Photos from the image-classification dataset "car-view-cls" in the GitHub repository zakuangyong/yolov11-view-cls-train. Its 8 classes are: back, back left side 45 degrees, back right side 45 degrees, front, front left side 45 degrees, front right side 45 degrees, left side, right side.

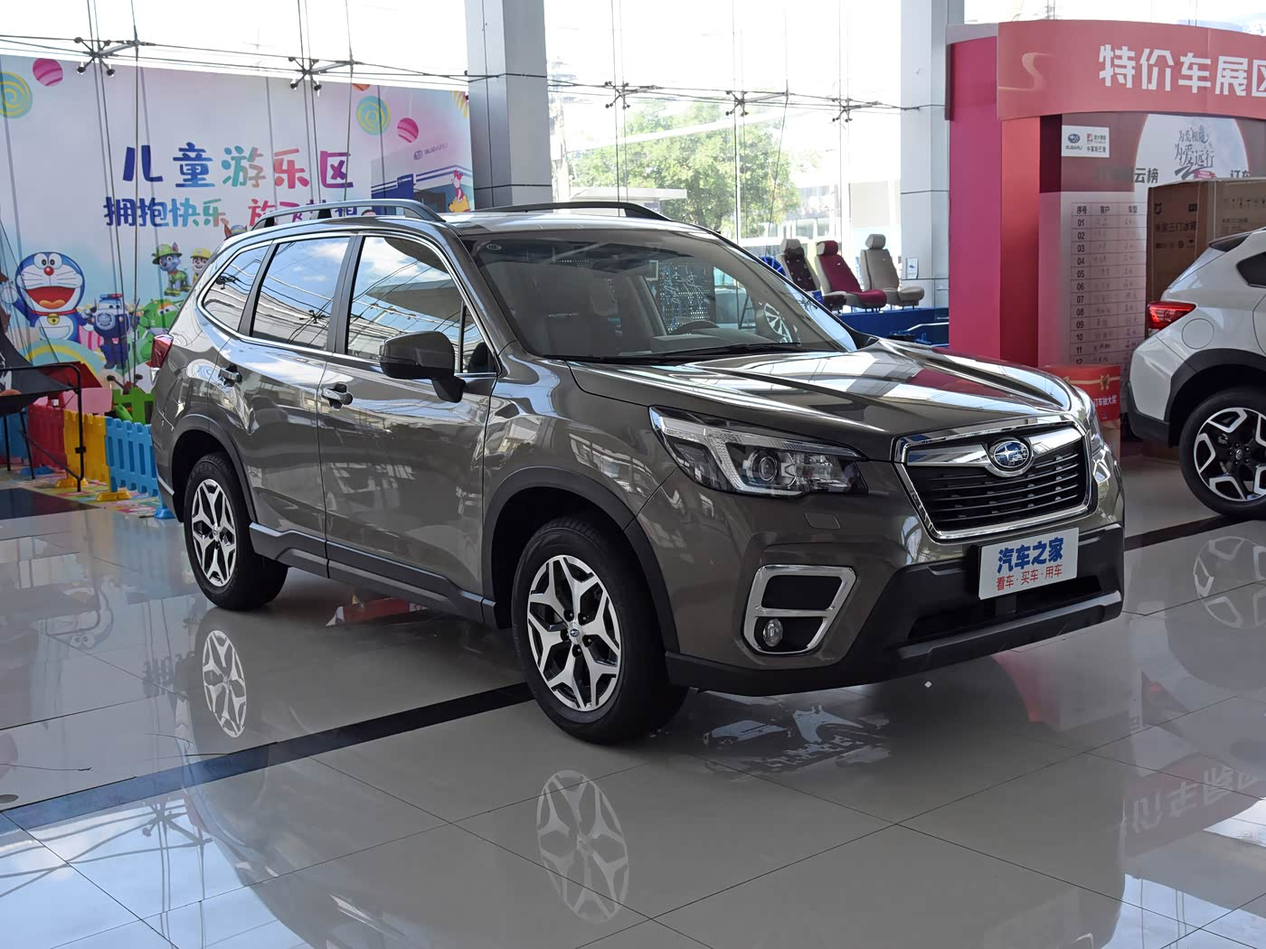
Label: front right side 45 degrees

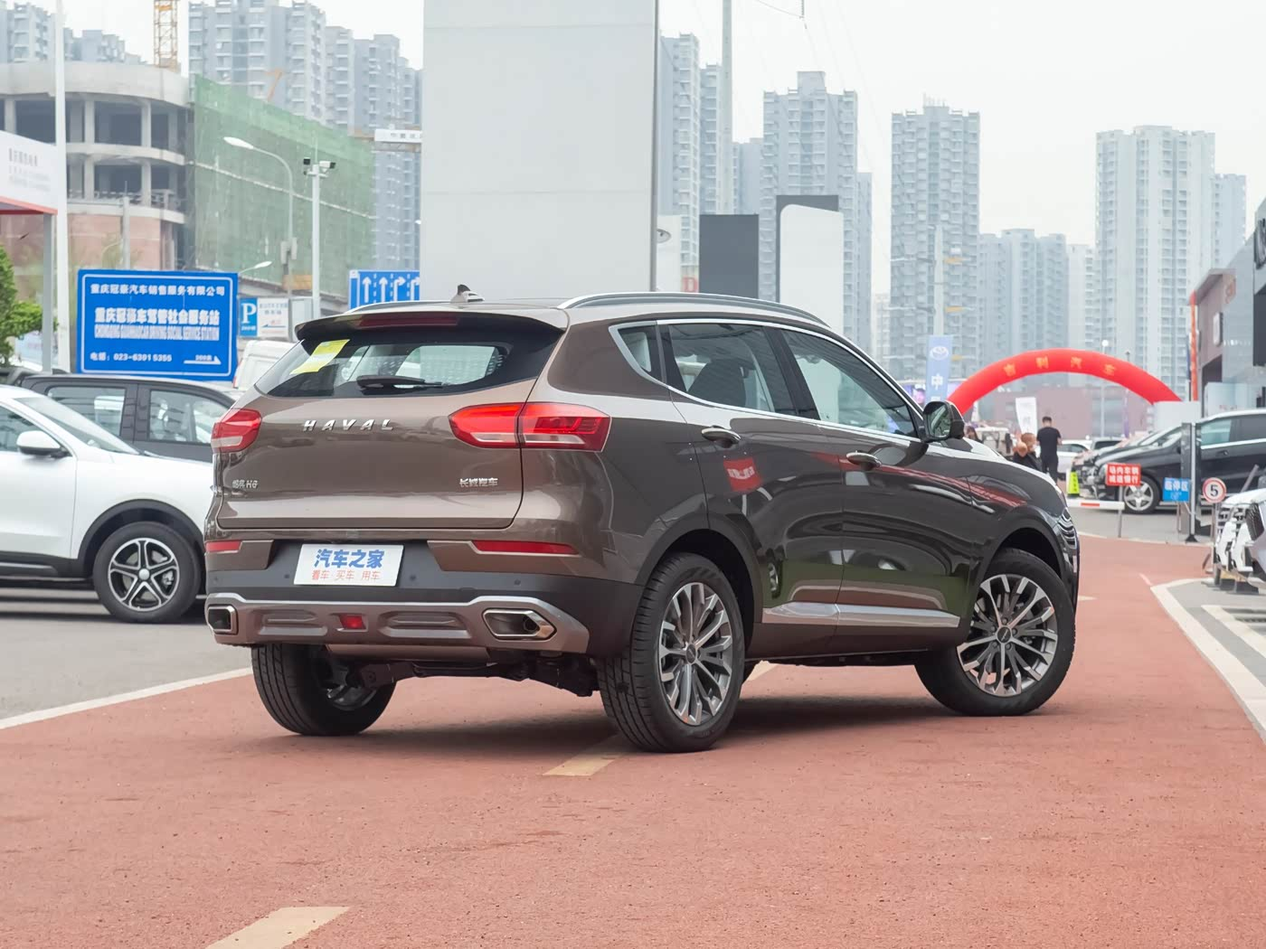
Label: back right side 45 degrees

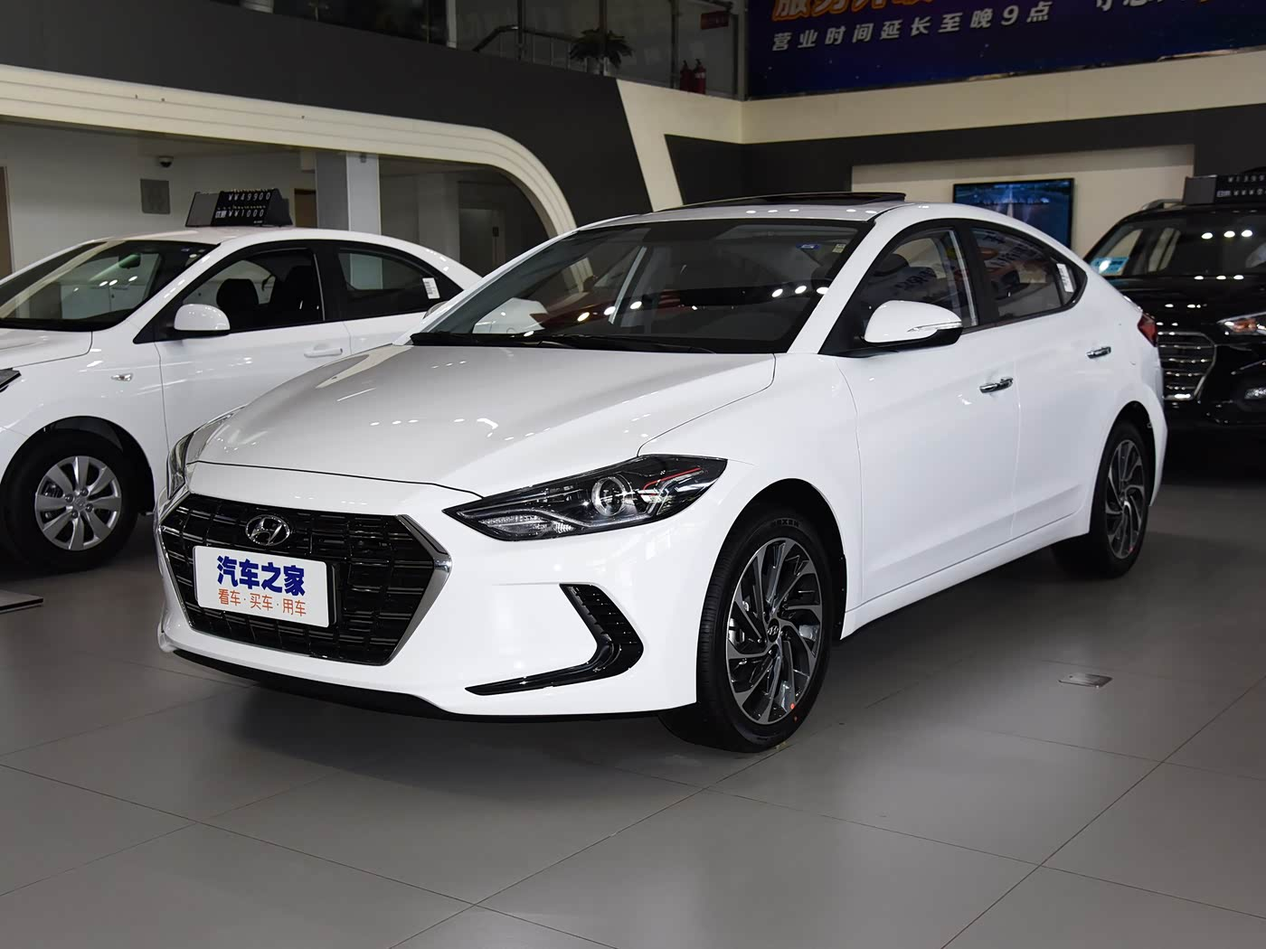
Label: front left side 45 degrees

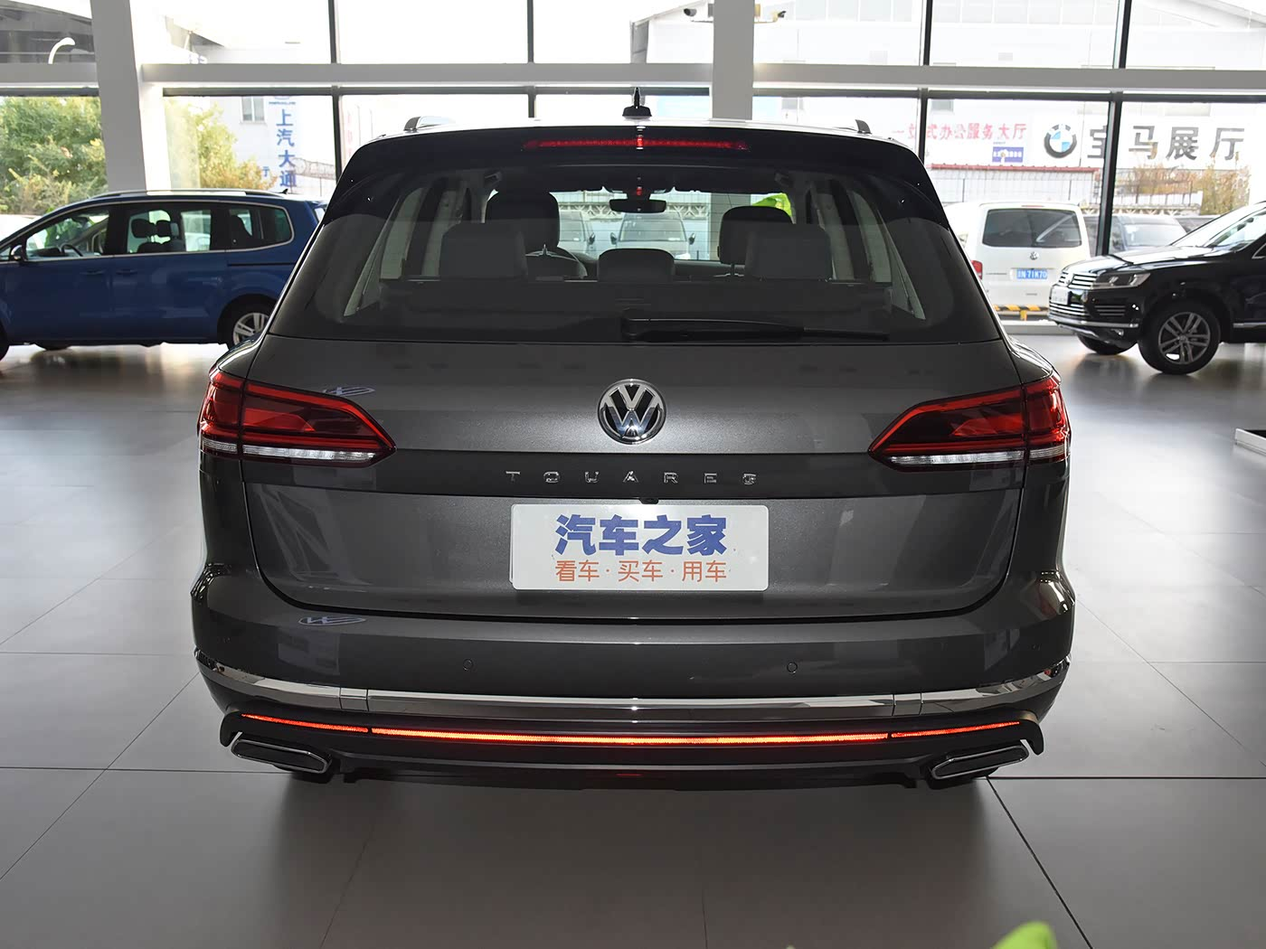
Label: back

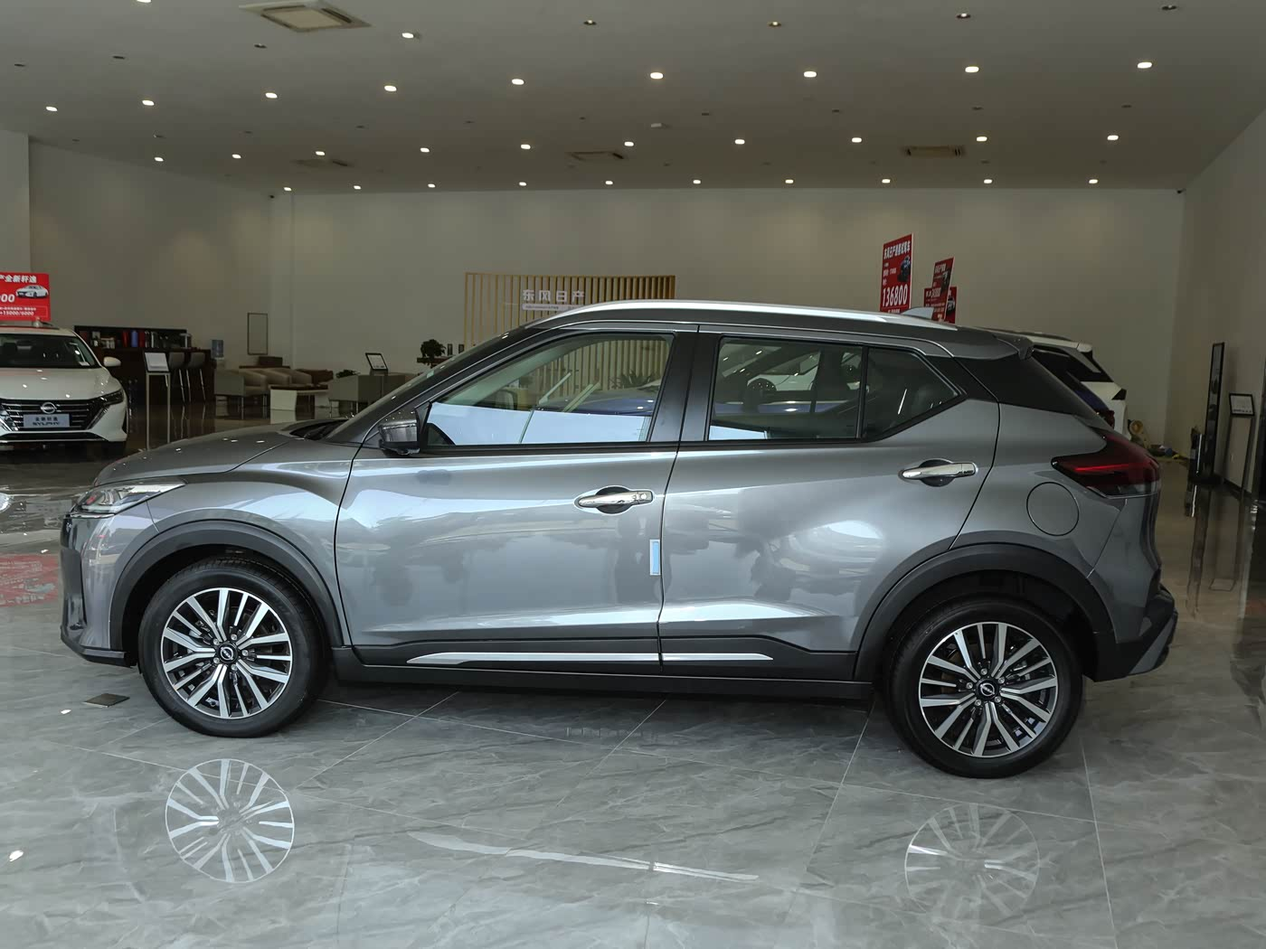
Label: left side

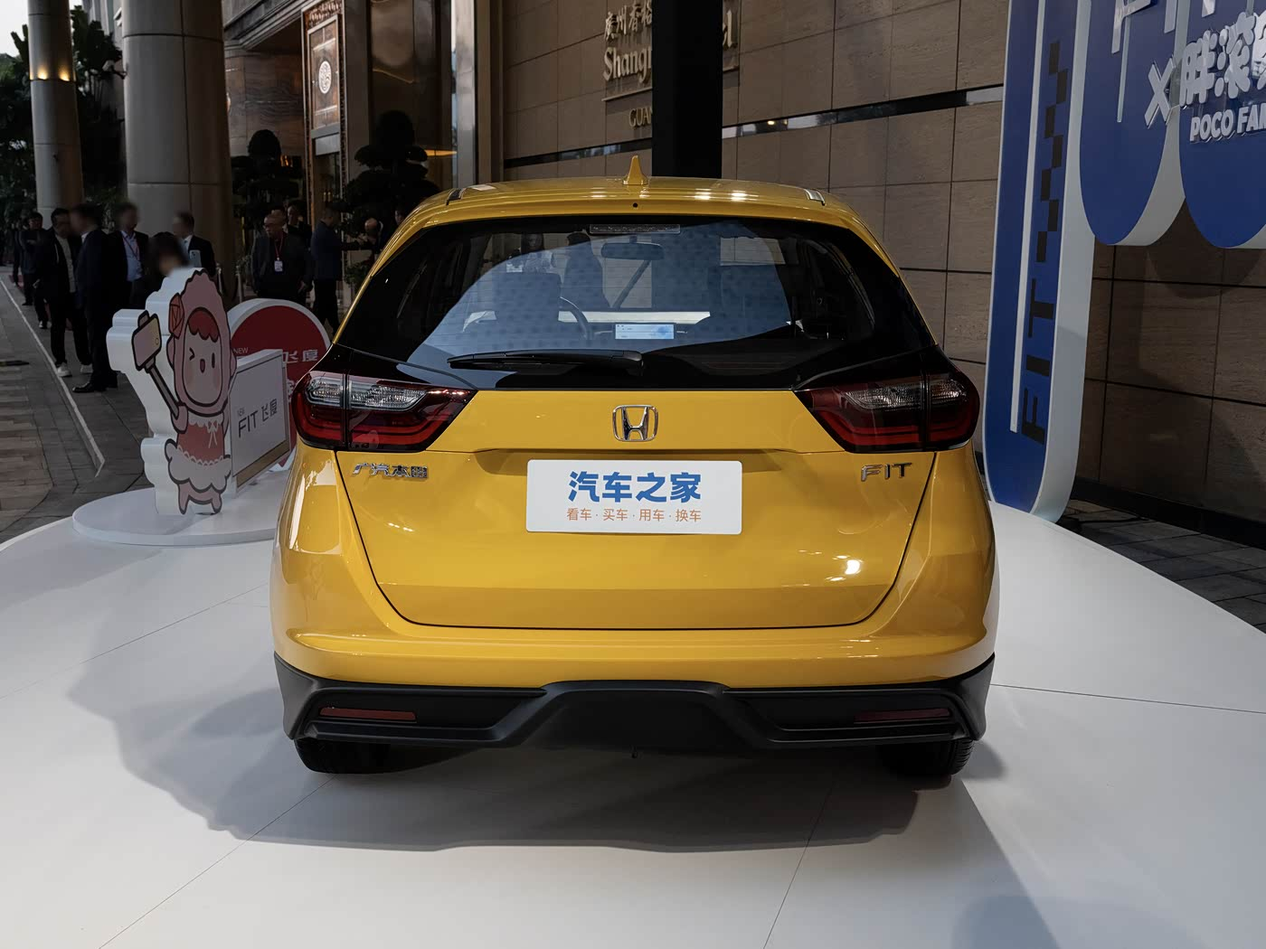
Label: back
